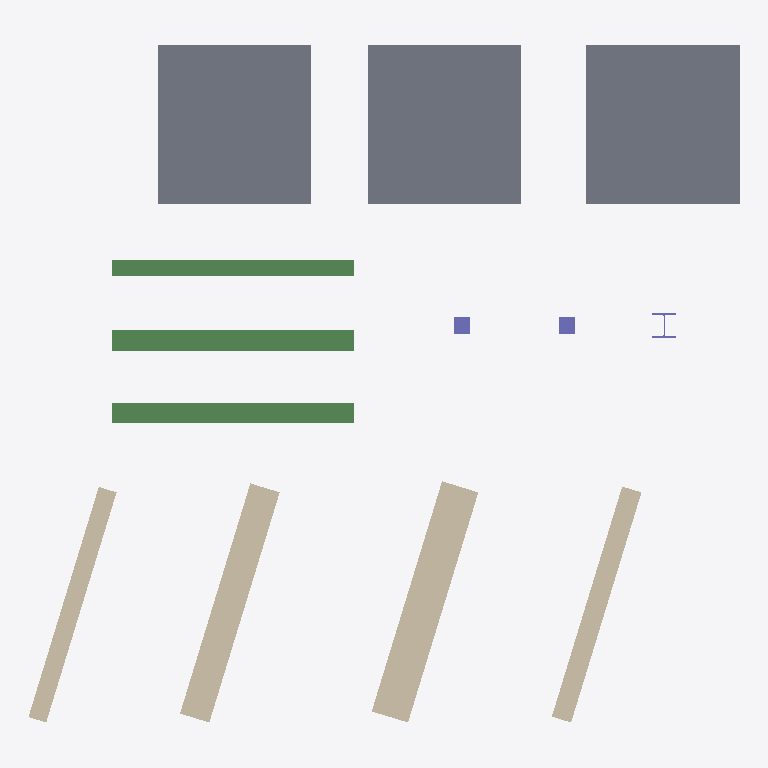
Plan cut of the same IFC building model at storey 'U1.UG_RDOK' (level -3.50 m, cut at -2.10 m), seen from above with north up, elements coloured by IFC class: 4 walls (beige), 3 slabs (grey), 3 beams (green), 3 columns (violet). Cut surfaces are drawn darker.
Extent 8.8 m × 8.4 m × 4.0 m (x, y, z). Storeys (1): U1.UG_RDOK at -3.50 m. Elements (13): 4 IfcWallStandardCase, 3 IfcBeam, 3 IfcColumn, 3 IfcSlab.

HEADER;
FILE_DESCRIPTION(('ViewDefinition [CoordinationView_V2.0]'),'2;1');
FILE_NAME('0000','2021-03-03T13:12:37',(''),(''),'The EXPRESS Data Manager Version 5.02.0100.07 : 28 Aug 2013','21.1.20.44 - Exporter 21.2.0.0 - Alternate UI 21.2.0.0','');
FILE_SCHEMA(('IFC2X3'));
ENDSEC;
DATA;
#120=IFCPROJECT('3NTQv0GE1CSB2qk65Q5AsD',#42,'0000',$,$,'Bauvorhaben','Projektstatus',(#112),#107);
#162=IFCSITE('3NTQv0GE1CSB2qk65Q5AsF',#42,'Default',$,$,#161,$,$,.ELEMENT.,$,$,$,$,$);
#131=IFCBUILDING('3NTQv0GE1CSB2qk65Q5AsC',#42,'',$,$,#33,$,'',.ELEMENT.,$,$,$);
#142=IFCBUILDINGSTOREY('3NTQv0GE1CSB2qk66bwl0M',#42,'U1.UG_RDOK',$,'Level:_wg_Ebene OKD',#140,$,'U1.UG_RDOK',.ELEMENT.,-3.5);
#704=IFCSLAB('1jNIyPfGz2cefsRFITgakV',#42,'Floor:STB 25cm, Beton C30/37 Geschossdecke:2022458',$,'Floor:STB 25cm, Beton C30/37 Geschossdecke',#687,#701,'2022458',.FLOOR.);
#780=IFCSLAB('1jNIyPfGz2cefsRFITgair',#42,'Floor:Holz Dach Brettstapel_550mm:2022544',$,'Floor:Holz Dach Brettstapel_550mm',#763,#777,'2022544',.FLOOR.);
#881=IFCSLAB('1jNIyPfGz2cefsRFITgai3',#42,'Floor:Holz Geschossdecke Brettstapel_400mm:2022566',$,'Floor:Holz Geschossdecke Brettstapel_400mm',#864,#878,'2022566',.FLOOR.);
#343=IFCWALLSTANDARDCASE('1jNIyPfGz2cefsRFITgapj',#42,'Basic Wall:Holz Aussenwand_470mm:2022216',$,'Basic Wall:Holz Aussenwand_470mm',#315,#339,'2022216');
#519=IFCWALLSTANDARDCASE('1jNIyPfGz2cefsRFITgap$',#42,'Basic Wall:Holz tragende Wohnungstrennwand_380mm:2022234',$,'Basic Wall:Holz tragende Wohnungstrennwand_380mm',#495,#515,'2022234');
#1474=IFCBEAM('1jNIyPfGz2cefsRFITgaaz',#42,'Rechteck Träger - Ortbeton:STB 25/50cm, Beton C30/37:2023064',$,'Rechteck Träger - Ortbeton:STB 25/50cm, Beton C30/37',#1450,#1470,'2023064');
#221=IFCWALLSTANDARDCASE('1jNIyPfGz2cefsRFITgarm',#42,'Basic Wall:STB 25cm, Beton C30/37:2022101',$,'Basic Wall:STB 25cm, Beton C30/37',#184,#215,'2022101');
#1398=IFCBEAM('1jNIyPfGz2cefsRFITgad5',#42,'HEB Träger:HEB 240:2023008',$,'HEB Träger:HEB 240',#1368,#1394,'2023008');
#620=IFCWALLSTANDARDCASE('1jNIyPfGz2cefsRFITgapB',#42,'Basic Wall:Holz tragende Innenwand_230mm:2022254',$,'Basic Wall:Holz tragende Innenwand_230mm',#598,#616,'2022254');
#1543=IFCBEAM('1jNIyPfGz2cefsRFITgaa2',#42,'BSH_Traeger:BSH 20/20cm, Holz GL24h:2023079',$,'BSH_Traeger:BSH 20/20cm, Holz GL24h',#1519,#1539,'2023079');
#1259=IFCCOLUMN('1jNIyPfGz2cefsRFITgafT',#42,'Rechteck Stützen - Ortbeton:STB 20/20cm, Beton C30/37:2022904',$,'Rechteck Stützen - Ortbeton:STB 20/20cm, Beton C30/37',#1258,#1252,'2022904');
#1330=IFCCOLUMN('1jNIyPfGz2cefsRFITgacj',#42,'BSH_Stuetze:BSH 20/20cm, Holz GL24h:2022920',$,'BSH_Stuetze:BSH 20/20cm, Holz GL24h',#1329,#1323,'2022920');
#1193=IFCCOLUMN('1jNIyPfGz2cefsRFITgags',#42,'HEB Stütze:HEB 300:2022675',$,'HEB Stütze:HEB 300',#1192,#1186,'2022675');
ENDSEC;